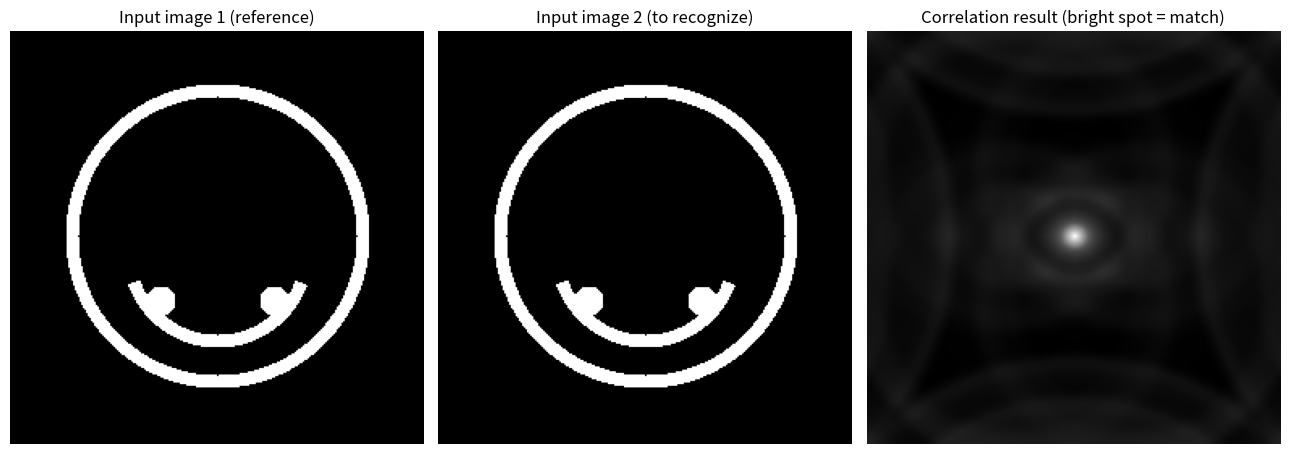

Python code for this plot:
# ===== 书 1.2 例 1.6 · Table 1.5 correlation.m 的 Python 版 =====
# 频域实现二维相关（图案识别）：
#     f(x,y) (+) h(x,y) = IFFT{ F*(kx,ky) H(kx,ky) }        [书式 (1.2-7)(1.2-8)]
# 原书读两幅 smiley.bmp 做自相关（图 1.14 中心亮斑 = 两图"匹配"）。
# 这里用 numpy 现场画笑脸替代 imread；把 I2 换成别的图案即可复现图 1.15
# 的互相关（中心无亮斑）。
#
# MATLAB / Python 差异提示：
# 1) np.fft.fft2 / ifft2 / fftshift 与 MATLAB 同名函数约定一致，可逐行照抄。
# 2) 共轭放在哪个谱上（FI1.*conj(FI2) 还是 conj(FI1).*FI2）只决定输出是否
#    镜像翻转；对实图像取 abs 显示后看不出差别。数值验证见 verify_ch1.py。

import numpy as np
import matplotlib.pyplot as plt

# ----- 现场生成 256x256 笑脸位图（替代 I=imread('smiley.bmp','bmp')） -----
def make_smiley():
    N = 256
    yy, xx = np.mgrid[0:N, 0:N]                # 行 yy、列 xx（0..255）
    r = np.sqrt((xx - 128.0)**2 + (yy - 128.0)**2)
    img = np.zeros((N, N))
    img[np.abs(r - 90) < 4] = 1.0                                  # 外圈脸廓
    for ex in (93, 163):                                           # 两只眼睛
        img[(xx - ex)**2 + (yy - 88)**2 < 9**2] = 1.0
    ang = np.arctan2(yy - 118.0, xx - 128.0)                       # 嘴巴（下方圆弧）
    rm = np.sqrt((xx - 128.0)**2 + (yy - 118.0)**2)
    img[(np.abs(rm - 55) < 4) & (ang < -0.35) & (ang > -2.8)] = 1.0
    return img

# ----- 输入图像 1（参考图像）与输入图像 2（待识别图像） -----
I1 = make_smiley()        # I1=imread('smiley.bmp','bmp'); I1=I1(:,:,1)
I2 = make_smiley()        # 原书两幅同名文件 => 自相关；换成别的图案 => 互相关

fig, ax = plt.subplots(1, 3, figsize=(13, 4.6))
ax[0].imshow(I1, cmap='gray', origin='lower'); ax[0].set_title('Input image 1 (reference)'); ax[0].axis('off')
ax[1].imshow(I2, cmap='gray', origin='lower'); ax[1].set_title('Input image 2 (to recognize)'); ax[1].axis('off')

# ----- 频域计算相关 -----
FI1 = np.fft.fft2(I1)
FI1 = FI1 / np.abs(FI1).max()          # max2=max(max1); scale=1.0/max2; FI1=FI1.*scale
FI2 = np.fft.fft2(I2)
FI2 = FI2 / np.abs(FI2).max()

FPR = FI1 * np.conj(FI2)               # calculating correlation（书中 FPR=FI1.*conj(FI2)）
PR = np.fft.ifft2(FPR)
PR = np.fft.fftshift(PR)
PR = np.abs(PR) / np.abs(PR).max()     # 归一化后取模显示

ax[2].imshow(PR, cmap='gray', origin='lower')
ax[2].set_title('Correlation result (bright spot = match)')
ax[2].axis('off')

pk = np.unravel_index(np.argmax(PR), PR.shape)
print(f'相关峰位置 (row, col) = {pk}，应落在图像中心 (128, 128)')
plt.tight_layout()
plt.show()
